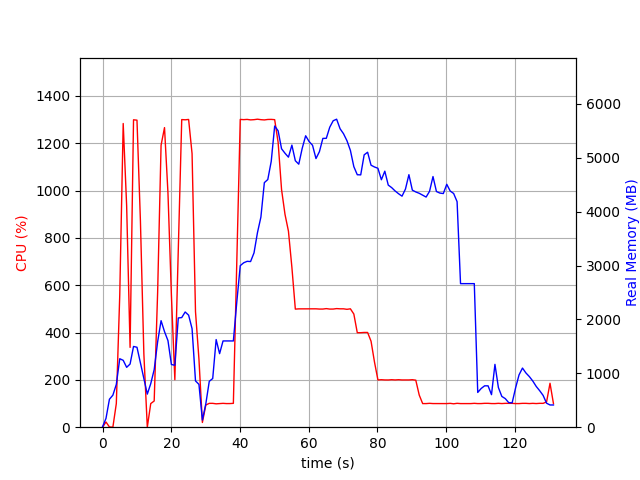

The file beside this chart, header and first rows:
elapsed_time, nproc, cpu, mem_real, mem_virtual
4.863739013671875e-05, 2, 0.0, 7.867, 37.25
1.001, 7, 22.0, 163.2, 524.3
2.003, 3, 1.0, 518.7, 1363
3.005, 3, 0.0, 594.1, 1504
4.007, 3, 99.8, 794.2, 1764
5.008, 3, 558.9, 1271, 2311
6.01, 3, 1284, 1241, 2207
7.012, 3, 936.0, 1111, 2324
8.015, 3, 337.3, 1172, 2428
9.017, 3, 1299, 1498, 2542
10.02, 3, 1298, 1483, 2566
11.02, 3, 872.3, 1194, 2611
12.02, 3, 310.4, 901.4, 2625
13.02, 3, 0.0, 613.9, 1691
14.03, 3, 99.8, 807.9, 1975
15.03, 3, 110.8, 1068, 2178
16.03, 3, 569.7, 1584, 2925
17.03, 3, 1192, 1977, 3377
18.03, 3, 1266, 1773, 2920
19.04, 3, 990.0, 1607, 3070
20.04, 3, 557.1, 1163, 3196
21.04, 3, 200.7, 1149, 3236
22.04, 3, 746.5, 2027, 3447
23.04, 3, 1300, 2034, 3471
24.05, 3, 1299, 2138, 3539
25.05, 3, 1301, 2079, 3583
26.05, 3, 1156, 1828, 3603
27.05, 3, 488.3, 858.8, 3707
28.05, 3, 287.6, 794.6, 3707
29.05, 3, 20.0, 132.7, 8393690
30.05, 2, 93.8, 435.1, 8395498
31.06, 2, 100.8, 851.4, 8396786
32.06, 2, 100.8, 903.2, 8396786
33.06, 2, 98.8, 1626, 8399346
34.06, 2, 99.9, 1365, 8399346
35.06, 2, 100.8, 1601, 8398834
36.07, 2, 99.8, 1601, 8398834
37.07, 2, 99.9, 1601, 8398834
38.07, 2, 100.8, 1601, 8398834
39.07, 2, 709.7, 2325, 8401088
40.07, 2, 1301, 2997, 8401769
41.07, 2, 1300, 3051, 8401869
42.08, 2, 1301, 3078, 8401916
43.08, 2, 1299, 3074, 8401936
44.08, 2, 1300, 3235, 8402216
45.08, 2, 1302, 3610, 8402641
46.08, 2, 1300, 3899, 8403072
47.08, 2, 1299, 4538, 8403738
48.09, 2, 1301, 4595, 8403970
49.09, 2, 1301, 4933, 8404300
50.09, 2, 1300, 5588, 8405144
51.09, 2, 1204, 5500, 8405300
52.09, 2, 1004, 5166, 8405300
53.09, 2, 899.4, 5083, 8405300
54.1, 2, 828.5, 5011, 8405300
55.1, 2, 675.8, 5234, 8405636
56.1, 2, 499.1, 4945, 8405636
57.1, 2, 500.1, 4880, 8405636
58.1, 2, 500.1, 5175, 8405636
59.11, 2, 500.1, 5407, 8405882
... 72 more rows
